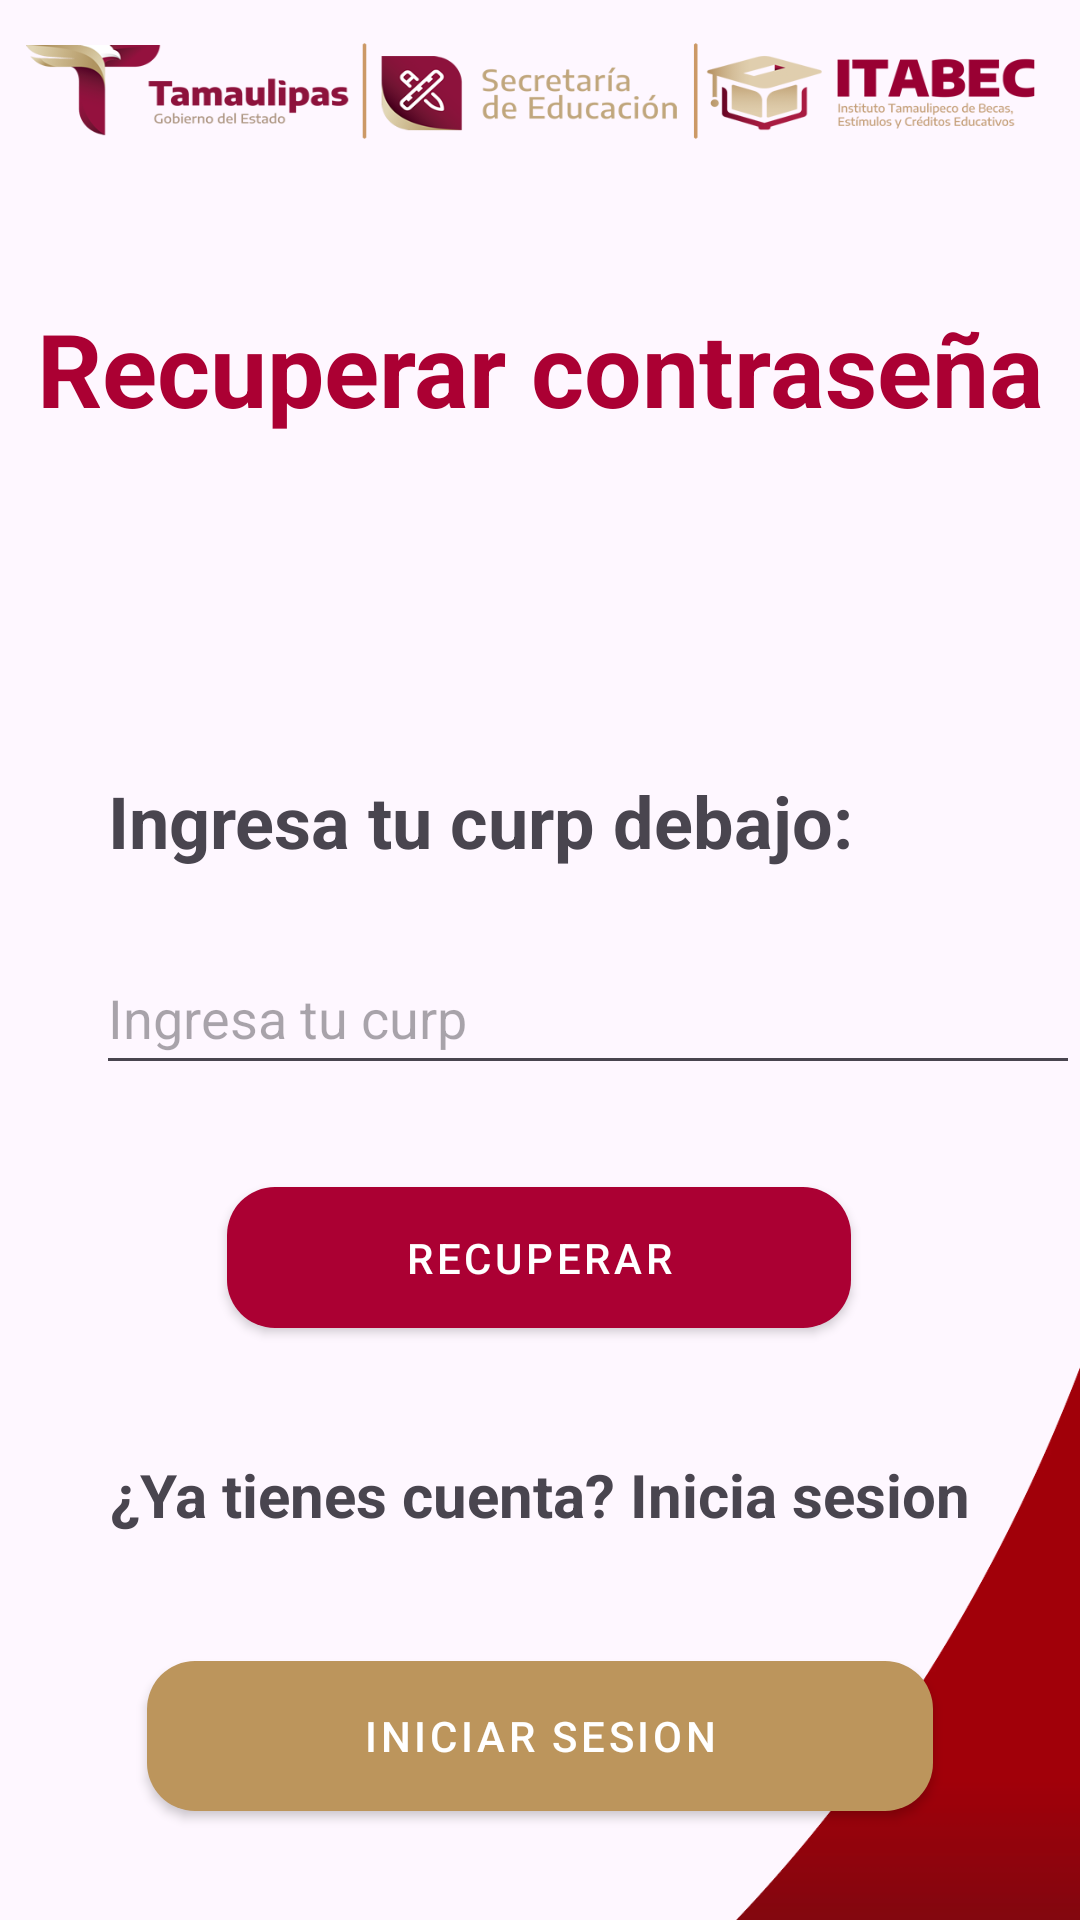

Here is an Android app screen rendered from its layout file. Give the layout XML and the strings, colors and styles it references.
<!-- AndroidManifest.xml: application theme Theme.MyApplicationf -->
<!-- res/layout/activity_recuperar.xml -->
<?xml version="1.0" encoding="utf-8"?>
<androidx.constraintlayout.widget.ConstraintLayout xmlns:android="http://schemas.android.com/apk/res/android"
    xmlns:app="http://schemas.android.com/apk/res-auto"
    xmlns:tools="http://schemas.android.com/tools"
    android:id="@+id/main"
    android:layout_width="match_parent"
    android:layout_height="match_parent"
    android:background="@drawable/backitabec"
    tools:context=".presentation.ui.RecuperarActivity">


    <TextView
        android:id="@+id/txtregi"
        android:layout_width="wrap_content"
        android:layout_height="wrap_content"
        android:layout_marginTop="100dp"
        android:text="Recuperar contraseña"
        android:textColor="#AB0033"
        android:textSize="34sp"
        android:textStyle="bold"
        app:layout_constraintEnd_toEndOf="parent"
        app:layout_constraintStart_toStartOf="parent"
        app:layout_constraintTop_toTopOf="parent" />

    <TextView
        android:id="@+id/txtcontra"
        android:layout_width="wrap_content"
        android:layout_height="wrap_content"
        android:layout_marginStart="36dp"
        android:layout_marginTop="112dp"
        android:text="Ingresa tu curp debajo:"
        android:textSize="24sp"
        android:textStyle="bold"
        app:layout_constraintStart_toStartOf="parent"
        app:layout_constraintTop_toBottomOf="@+id/txtregi" />

    <EditText
        android:id="@+id/edtCurp"
        android:layout_width="328dp"
        android:layout_height="48dp"
        android:layout_marginStart="32dp"
        android:layout_marginTop="24dp"
        android:hint="Ingresa tu curp"
        android:maxLength="18"
        android:inputType="textCapCharacters"
        app:layout_constraintStart_toStartOf="parent"
        app:layout_constraintTop_toBottomOf="@+id/txtcontra" />

    <com.google.android.material.button.MaterialButton
        android:id="@+id/btnRegistrarse"
        style="@style/Widget.MaterialComponents.Button"
        android:layout_width="208dp"
        android:layout_height="59dp"
        android:layout_marginTop="28dp"
        android:text="RECUPERAR"
        android:textColor="#FFFFFF"
        app:backgroundTint="#ab0033"
        app:cornerRadius="16dp"
        app:layout_constraintEnd_toEndOf="parent"
        app:layout_constraintHorizontal_bias="0.498"
        app:layout_constraintStart_toStartOf="parent"
        app:layout_constraintTop_toBottomOf="@+id/edtCurp"
        app:strokeColor="#FFFFFF" />

    <com.google.android.material.button.MaterialButton
        android:id="@+id/btnIni"
        style="@style/Widget.MaterialComponents.Button"
        android:layout_width="262dp"
        android:layout_height="62dp"
        android:layout_marginTop="36dp"
        android:text="INICIAR SESION"
        android:textColor="#FFFFFF"
        app:backgroundTint="#bc955c"
        app:cornerRadius="16dp"
        app:layout_constraintEnd_toEndOf="parent"
        app:layout_constraintStart_toStartOf="parent"
        app:layout_constraintTop_toBottomOf="@+id/textView2"
        app:strokeColor="#FFFFFF" />

    <TextView
        android:id="@+id/textView2"
        android:layout_width="wrap_content"
        android:layout_height="wrap_content"
        android:layout_marginTop="36dp"
        android:text="¿Ya tienes cuenta? Inicia sesion"
        android:textSize="20sp"
        android:textStyle="bold"
        app:layout_constraintEnd_toEndOf="parent"
        app:layout_constraintStart_toStartOf="parent"
        app:layout_constraintTop_toBottomOf="@+id/btnRegistrarse" />

</androidx.constraintlayout.widget.ConstraintLayout>
<!-- resources referenced by this layout -->
<resources>
  <!-- drawable backitabec: png bitmap (drawable, 157686 bytes) -->
  <style name="Theme.MyApplicationf" parent="Base.Theme.MyApplicationf" />
  <style name="Base.Theme.MyApplicationf" parent="Theme.Material3.DayNight.NoActionBar">
          
          
          <item name="colorPrimary">@color/itabec </item>item&gt;
      </style>
  <color name="itabec">#ab0033</color>
</resources>
